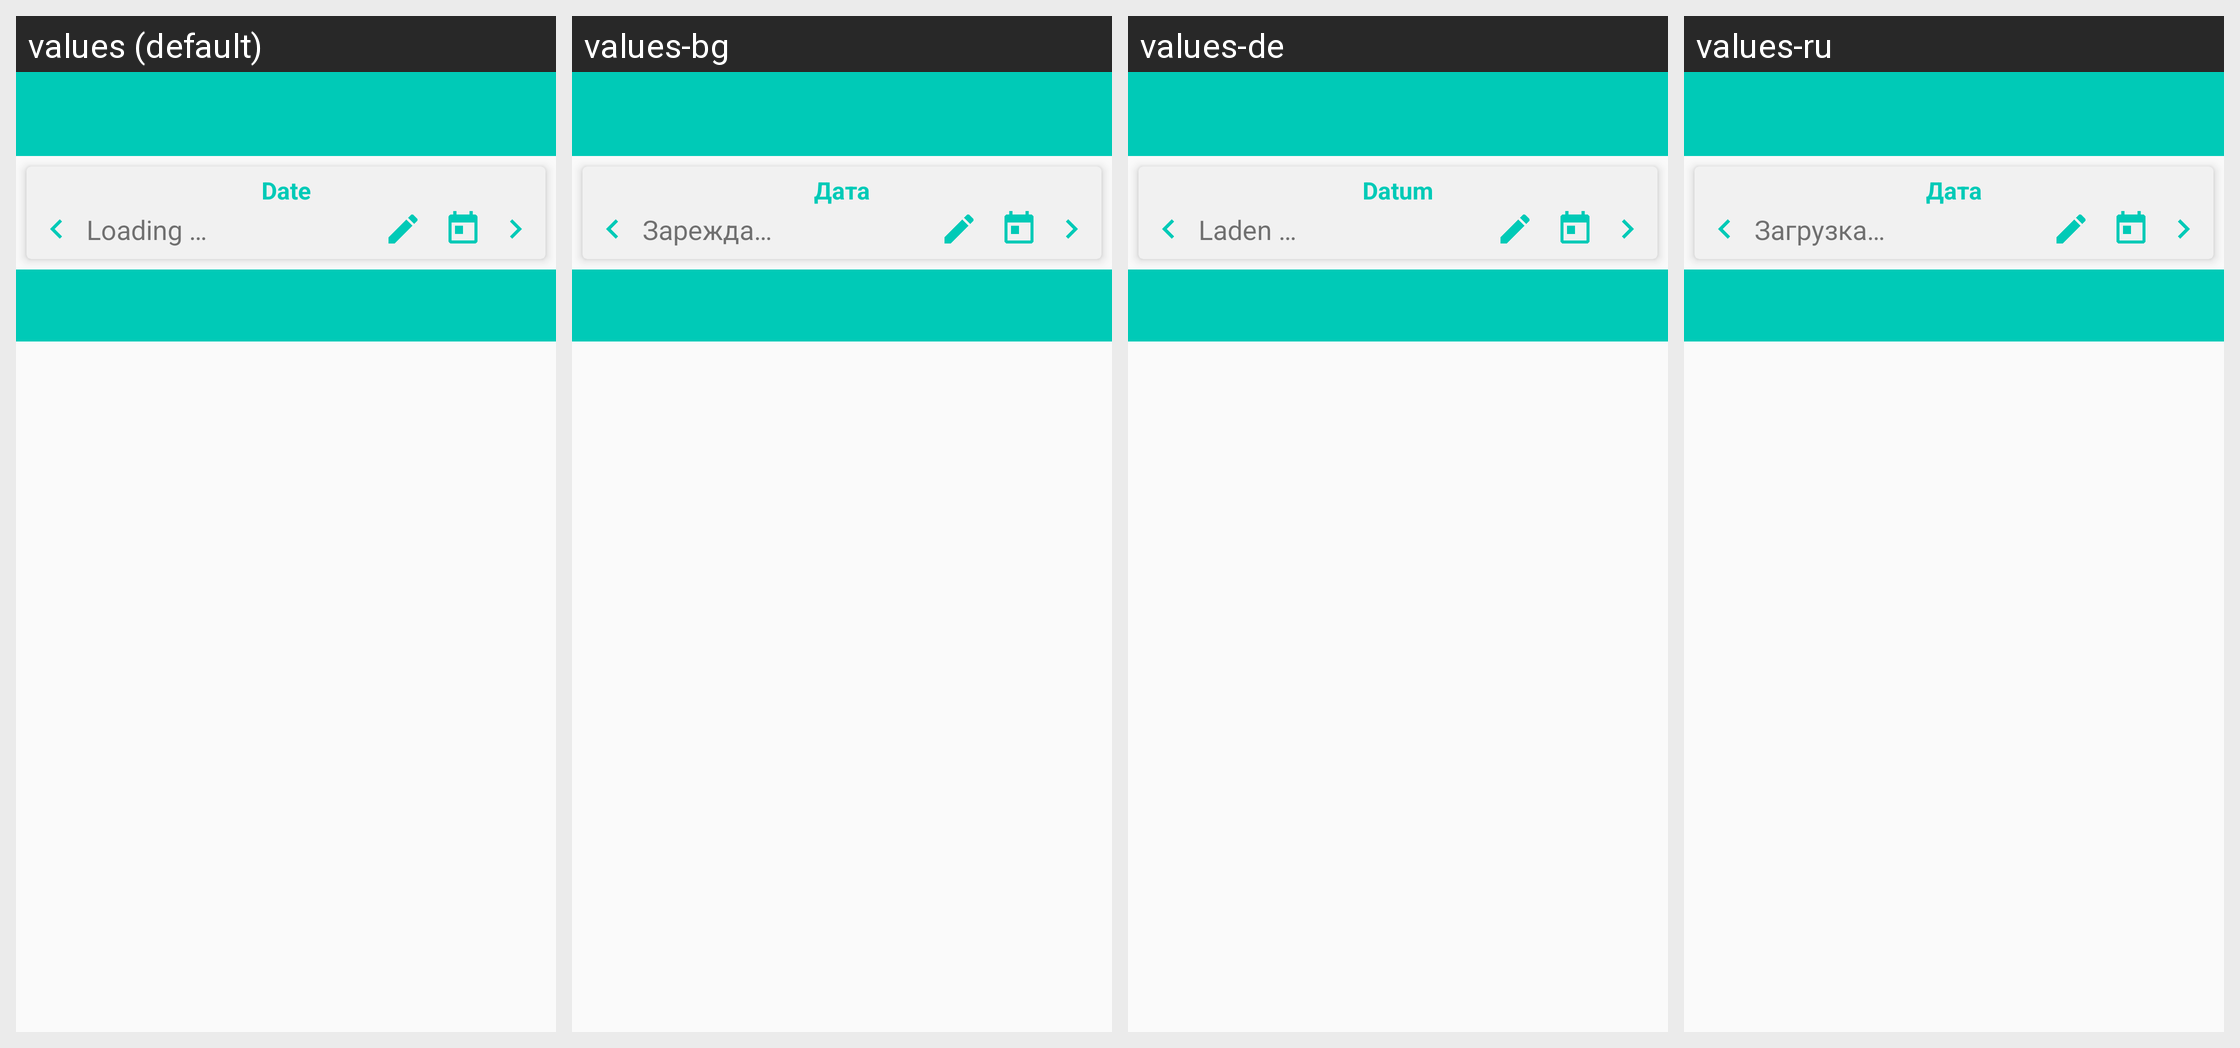

Strings drawn on this Android screen and how each of the app's shown locales translates them:
Android screen res/layout/activity_sensor.xml rendered under 4 locales, left to right: values (default), values-bg, values-de, values-ru. Device: Nexus 5 (rendered at 1080×1920; each locale shown at half size, 540×960, under a caption strip naming it); theme AppTheme.NoActionBar.
Other locales in the repository, not shown: values-de-rDE, values-en-rUS, values-es, values-fr, values-fr-rFR, values-hu, values-it, values-nl, values-nl-rNL, values-pl, values-ro.
Strings drawn on this screen, with the default value and each locale's value (text and hints the layout hard-codes, and strings that could not be matched under every locale, appear in the picture but are not listed):

date
  values: Date
  values-bg: Дата
  values-de: Datum
  values-ru: Дата

loading
  values: Loading …
  values-bg: Зарежда…
  values-de: Laden …
  values-ru: Загрузка…
